4-way image classification set "aug_dataset" from GitHub (TTTHaiDuong/VN-Instruments-Classification); label vocabulary: dan bau, dan nhi, dan tranh, sao flute.

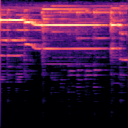
Label: dan bau

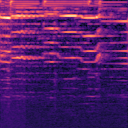
Label: dan nhi

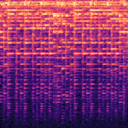
Label: dan tranh

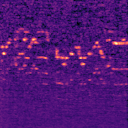
Label: sao flute

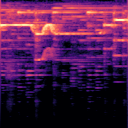
Label: dan bau

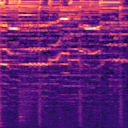
Label: dan nhi
